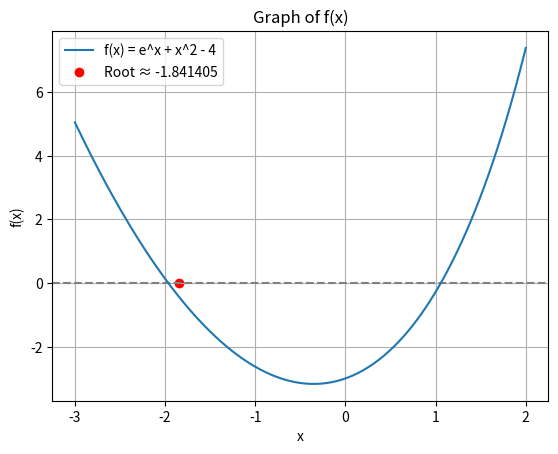

The matplotlib source for this figure:
import math
import matplotlib.pyplot as plt
import numpy as np

x_vals = np.linspace(-3, 2, 400)
y_vals = np.exp(x_vals) + x_vals**2 - 4

plt.axhline(0, color='gray', linestyle='--')
plt.plot(x_vals, y_vals, label='f(x) = e^x + x^2 - 4')
plt.scatter([-1.841405], [0], color='red', label='Root ≈ -1.841405')
plt.xlabel('x')
plt.ylabel('f(x)')
plt.title('Graph of f(x)')
plt.legend()
plt.grid(True)
plt.show()
